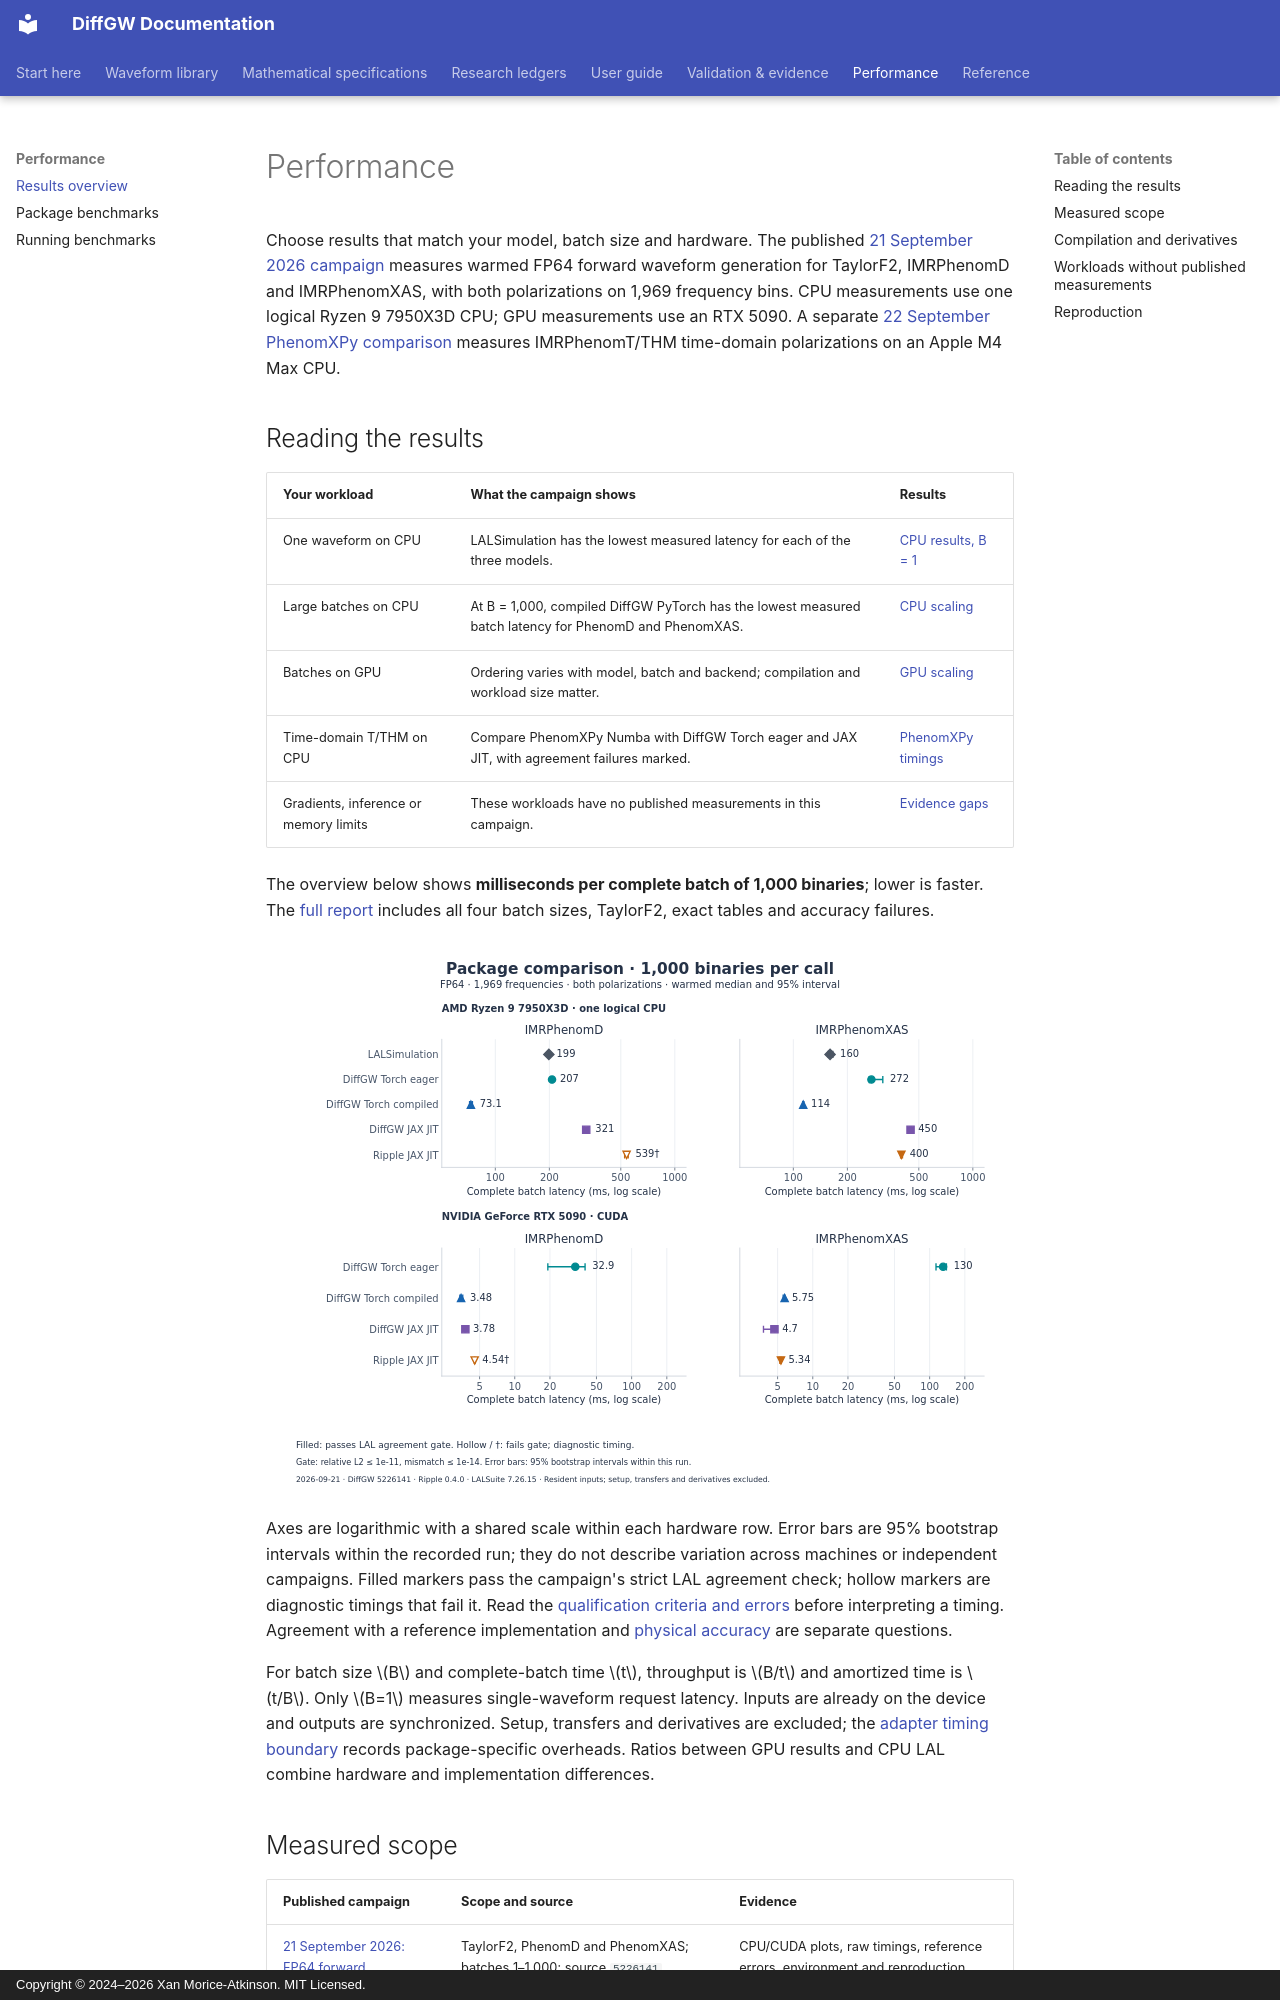

repository: xangma/diffgw · page: performance/index.html · generator: mkdocs · copyright: Copyright © 2024–2026 Xan Morice-Atkinson. MIT Licensed.

# Performance

Choose results that match your model, batch size and hardware. The published
[21 September 2026 campaign](package_benchmarks.md) measures warmed FP64 forward
waveform generation for TaylorF2, IMRPhenomD and IMRPhenomXAS, with both
polarizations on 1,969 frequency bins. CPU measurements use one logical Ryzen 9
7950X3D CPU; GPU measurements use an RTX 5090. A separate
[22 September PhenomXPy comparison](package_benchmarks.md#phenomxpy-time-domain-comparison-22-september-2026)
measures IMRPhenomT/THM time-domain polarizations on an Apple M4 Max CPU.

## Reading the results

| Your workload | What the campaign shows | Results |
| --- | --- | --- |
| One waveform on CPU | LALSimulation has the lowest measured latency for each of the three models. | [CPU results, B = 1](package_benchmarks.md#one-cpu-core) |
| Large batches on CPU | At B = 1,000, compiled DiffGW PyTorch has the lowest measured batch latency for PhenomD and PhenomXAS. | [CPU scaling](package_benchmarks.md#one-cpu-core) |
| Batches on GPU | Ordering varies with model, batch and backend; compilation and workload size matter. | [GPU scaling](package_benchmarks.md#rtx-5090-gpu) |
| Time-domain T/THM on CPU | Compare PhenomXPy Numba with DiffGW Torch eager and JAX JIT, with agreement failures marked. | [PhenomXPy timings](package_benchmarks.md#time-domain-batch-latency) |
| Gradients, inference or memory limits | These workloads have no published measurements in this campaign. | [Evidence gaps](#workloads-without-published-measurements) |

The overview below shows **milliseconds per complete batch of 1,000 binaries**;
lower is faster. The [full report](package_benchmarks.md#warmed-batch-latency)
includes all four batch sizes, TaylorF2, exact tables and accuracy failures.

[![Complete-batch latency for DiffGW, Ripple and LALSimulation at 1,000 binaries, with separate CPU and GPU panels for IMRPhenomD and IMRPhenomXAS. Lower is faster; hollow markers denote failed agreement checks.](benchmarks/plots/package-latency-summary.svg)](benchmarks/plots/package-latency-summary.svg)

Axes are logarithmic with a shared scale within each hardware row. Error bars
are 95% bootstrap intervals within the recorded run; they do not describe
variation across machines or independent campaigns. Filled markers pass the
campaign's strict LAL agreement check; hollow markers are diagnostic timings
that fail it. Read the [qualification criteria and errors](package_benchmarks.md#numerical-qualification)
before interpreting a timing. Agreement with a reference implementation and
[physical accuracy](validation.md#waveform-agreement-and-physical-validation)
are separate questions.

For batch size $B$ and complete-batch time $t$, throughput is $B/t$ and
amortized time is $t/B$. Only $B=1$ measures single-waveform request latency.
Inputs are already on the device and outputs are synchronized. Setup, transfers
and derivatives are excluded; the [adapter timing boundary](package_benchmarks.md#timing-boundary)
records package-specific overheads. Ratios between GPU results and CPU LAL
combine hardware and implementation differences.
